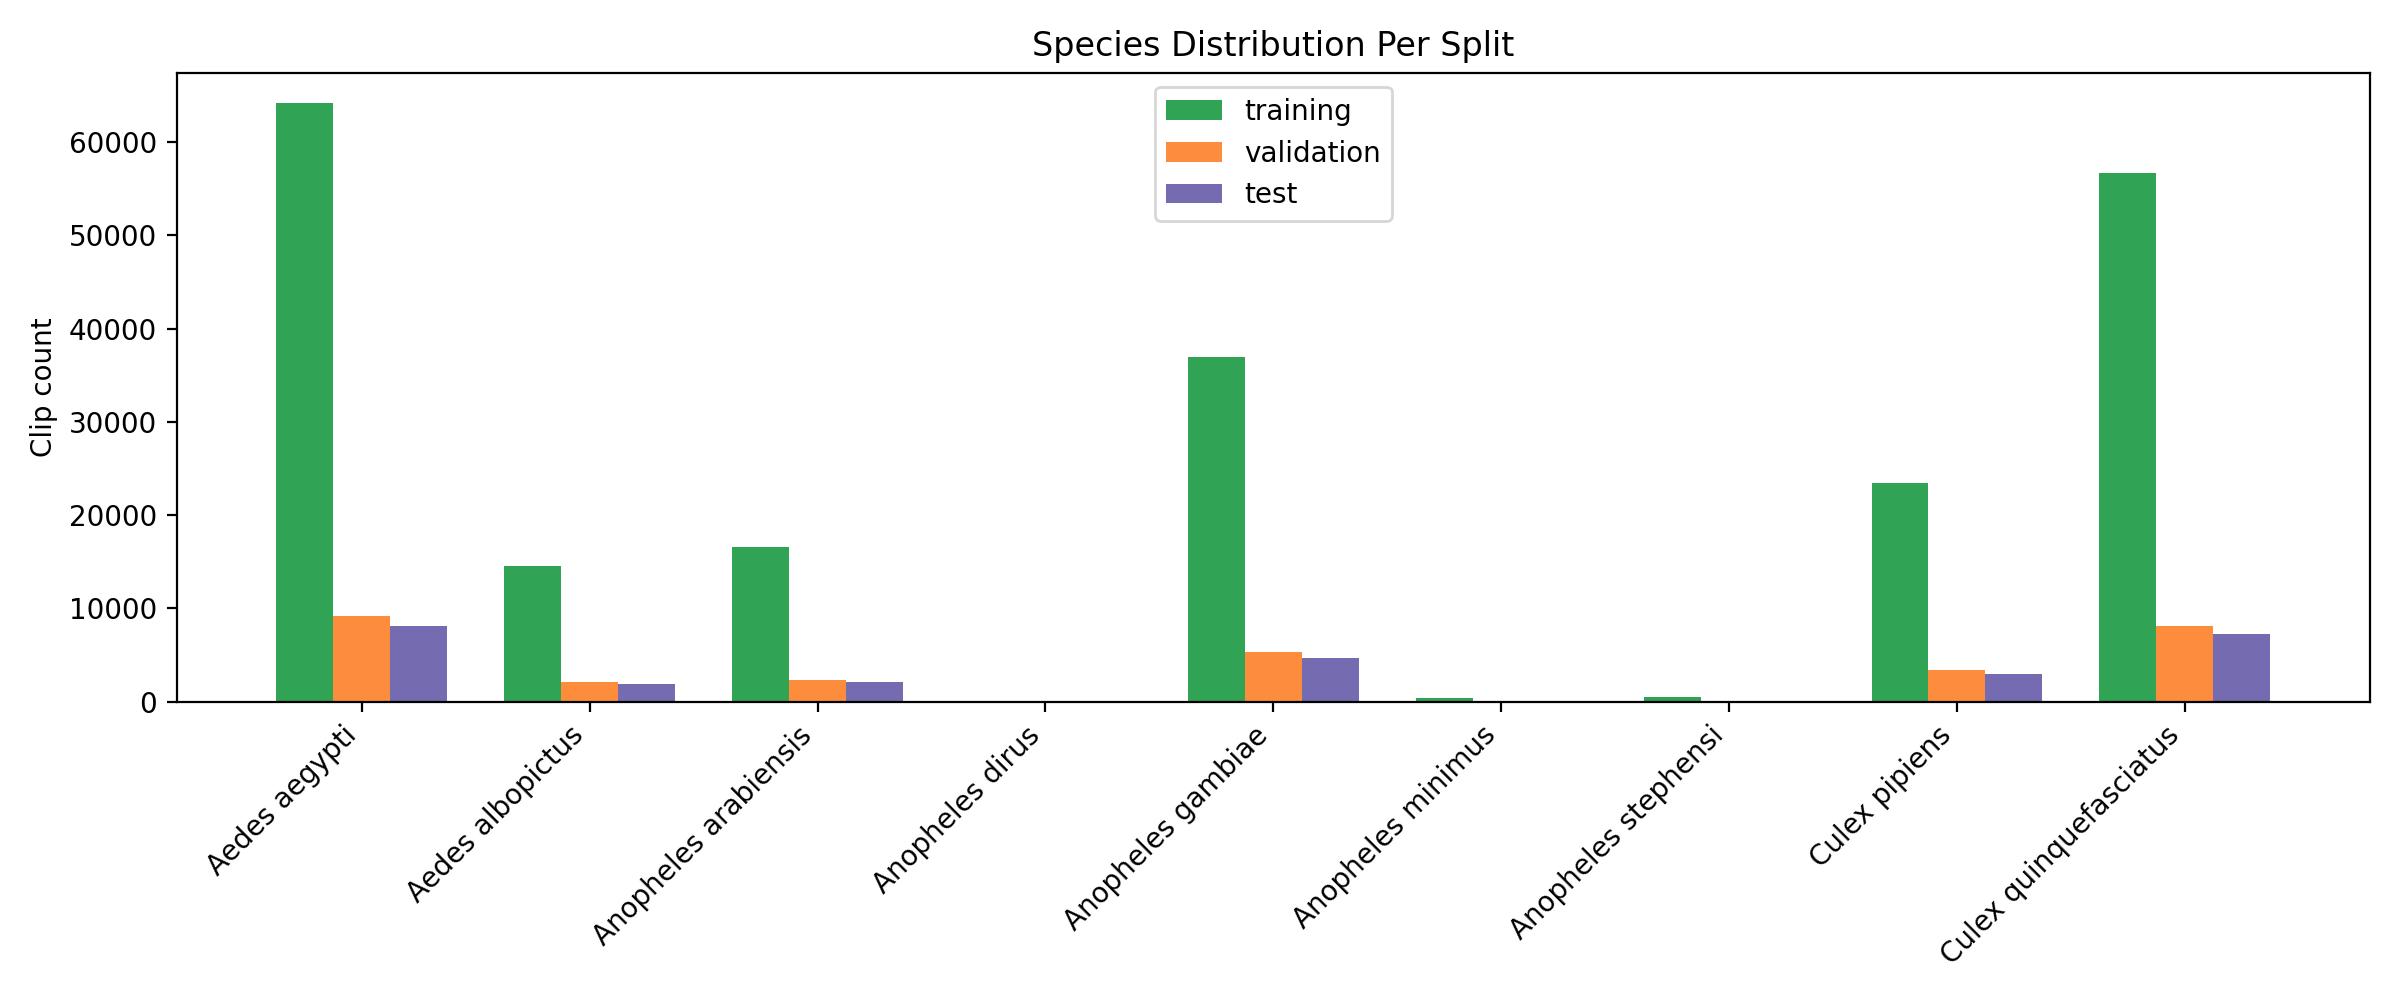

Source data for this figure (header and first rows):
species, training, validation, test
Aedes aegypti, 64251, 9177, 8159
Aedes albopictus, 14582, 2083, 1852
Anopheles arabiensis, 16630, 2375, 2112
Anopheles dirus, 76, 11, 40
Anopheles gambiae, 37011, 5287, 4700
Anopheles minimus, 395, 56, 99
Anopheles stephensi, 525, 75, 74
Culex pipiens, 23432, 3347, 2975
Culex quinquefasciatus, 56745, 8105, 7206
